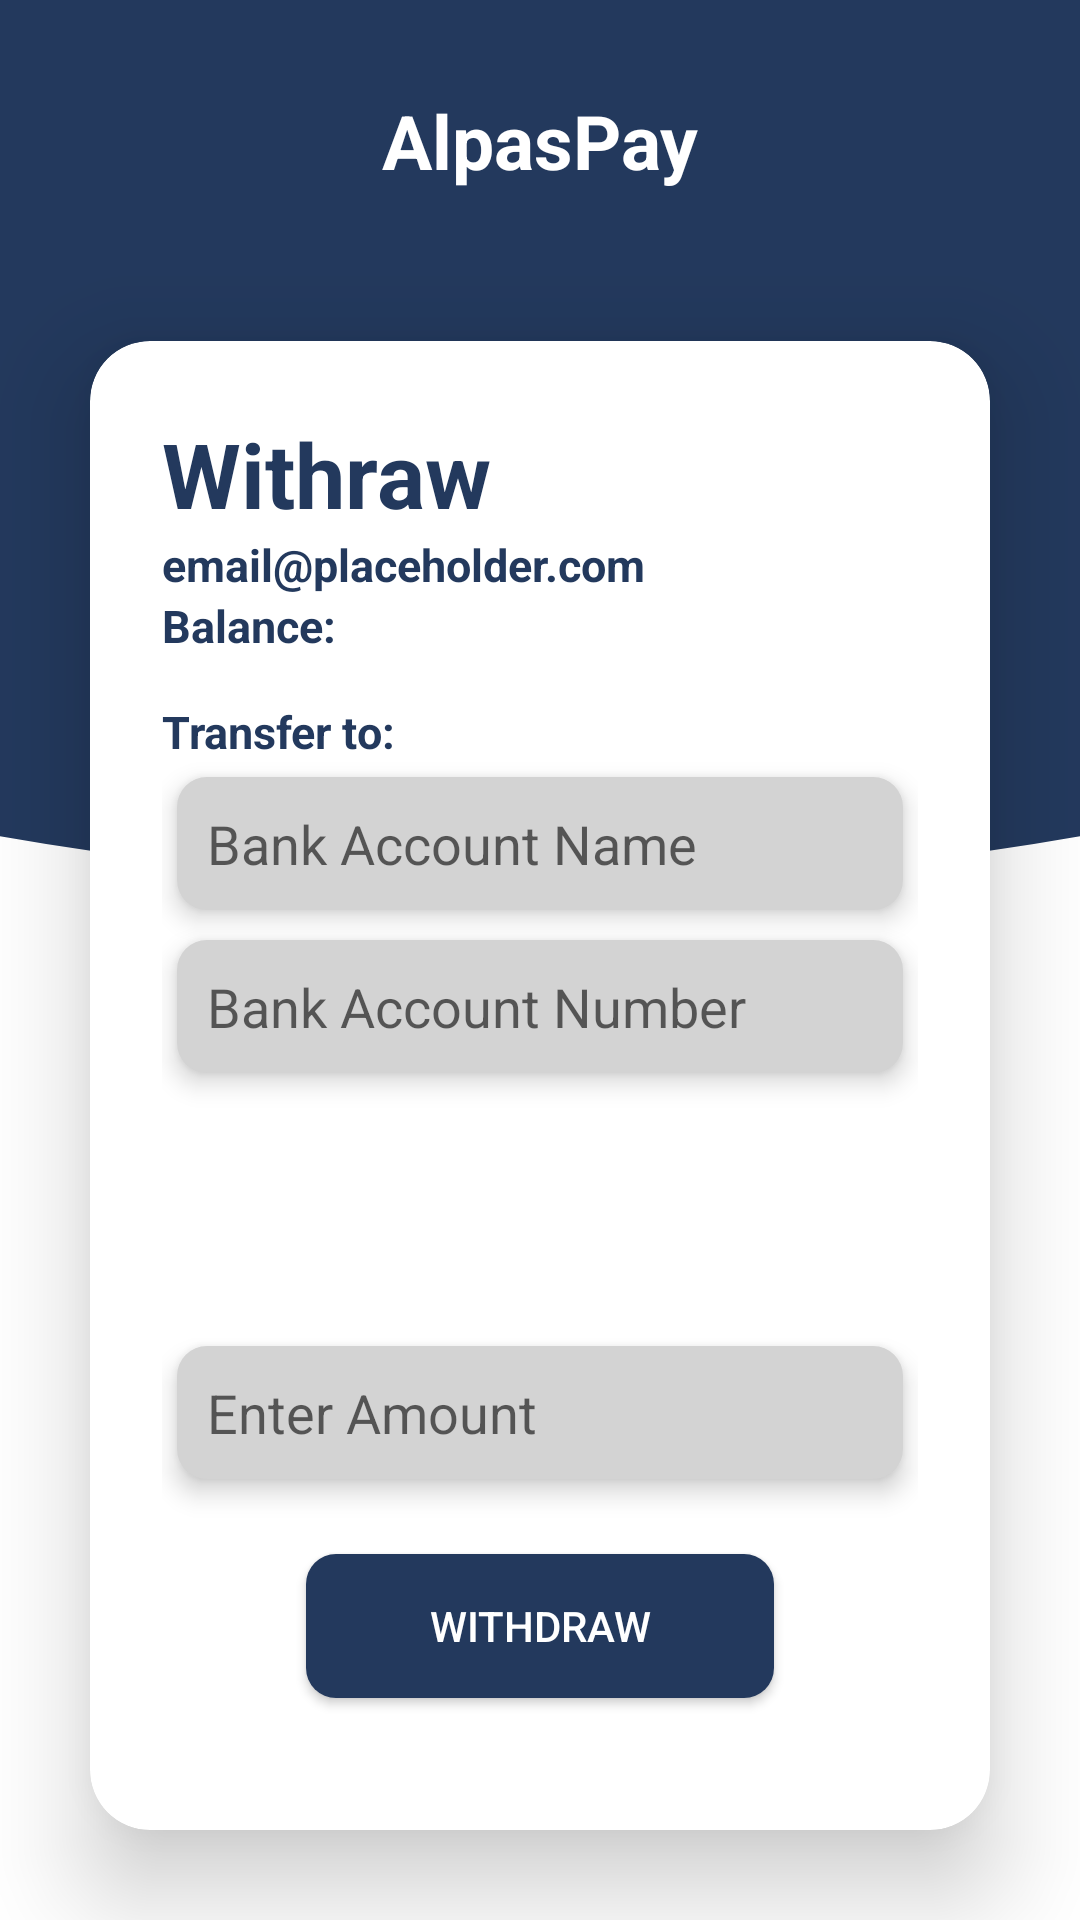

Write the Android layout XML for this screen, with the resource values it uses.
<!-- AndroidManifest.xml: application theme Theme.AlpasPay -->
<!-- res/layout/activity_withraw.xml -->
<?xml version="1.0" encoding="utf-8"?>
<LinearLayout xmlns:android="http://schemas.android.com/apk/res/android"
    xmlns:tools="http://schemas.android.com/tools"
    xmlns:app="http://schemas.android.com/apk/res-auto"
    android:id="@+id/main"
    android:layout_width="match_parent"
    android:layout_height="match_parent"
    tools:context=".WithrawActivity"
    android:orientation="vertical"
    android:background="@drawable/bg_halfcircle">

    <TextView
        android:layout_width="match_parent"
        android:layout_height="wrap_content"
        android:text="@string/alpaspay"
        android:textColor="@color/white"
        android:textStyle="bold"
        android:textSize="25sp"
        android:gravity="center"
        android:paddingTop="30dp"
        android:paddingBottom="20dp"/>

    <androidx.cardview.widget.CardView
        android:layout_width="match_parent"
        android:layout_height="match_parent"
        android:layout_margin="30dp"
        app:cardCornerRadius="20dp"
        app:cardElevation="20dp"
        android:background="@color/white">

        <LinearLayout
            android:layout_width="match_parent"
            android:layout_height="match_parent"
            android:elevation="20dp"
            android:orientation="vertical"
            android:padding="24dp">

            <TextView
                android:layout_width="wrap_content"
                android:layout_height="wrap_content"
                android:background="@color/white"
                android:text="Withraw"
                android:textColor="@color/blue"
                android:textSize="30sp"
                android:textStyle="bold" />

            <TextView
                android:id="@+id/emailTV"
                android:layout_width="wrap_content"
                android:layout_height="wrap_content"
                android:text="@string/email_placeholder_com"
                android:textColor="@color/blue"
                android:textSize="15sp"
                android:textStyle="bold" />
            <TextView
                android:id="@+id/balance"
                android:layout_width="wrap_content"
                android:layout_height="wrap_content"
                android:text="Balance: "
                android:textColor="@color/blue"
                android:textSize="15sp"
                android:textStyle="bold"
                android:paddingBottom="15sp"/>
            <TextView
                android:layout_width="wrap_content"
                android:layout_height="wrap_content"
                android:text="Transfer to:"
                android:textColor="@color/blue"
                android:textSize="15sp"
                android:textStyle="bold" />

            <EditText
                android:layout_width="match_parent"
                android:layout_height="wrap_content"
                android:layout_margin="5dp"
                android:background="@drawable/btn_rounded_gray"
                android:elevation="5dp"
                android:hint="Bank Account Name"
                android:inputType="textPersonName"
                android:padding="10dp" />
            <EditText
                android:layout_width="match_parent"
                android:layout_height="wrap_content"
                android:layout_margin="5dp"
                android:background="@drawable/btn_rounded_gray"
                android:elevation="5dp"
                android:hint="Bank Account Number"
                android:inputType="number"
                android:padding="10dp" />

            <Space
                android:layout_width="wrap_content"
                android:layout_height="wrap_content"
                android:layout_weight="1"/>
            <EditText
                android:id="@+id/amountEdit"
                android:layout_width="match_parent"
                android:layout_height="wrap_content"
                android:layout_margin="5dp"
                android:background="@drawable/btn_rounded_gray"
                android:elevation="5dp"
                android:hint="Enter Amount"
                android:inputType="numberDecimal"
                android:padding="10dp" />
            <Button
                android:id="@+id/btnWithraw"
                android:layout_width="156dp"
                android:layout_height="wrap_content"
                android:layout_margin="20dp"
                android:layout_marginTop="20dp"
                android:background="@drawable/btn_rounded_blue"
                android:text="Withdraw"
                android:textColor="@color/white"
                android:layout_gravity="center"/>
        </LinearLayout>

    </androidx.cardview.widget.CardView>


</LinearLayout>
<!-- resources referenced by this layout -->
<resources>
  <color name="blue">#23395d</color>
  <color name="white">#FFFFFFFF</color>
  <!-- drawable bg_halfcircle: png bitmap (drawable, 16741 bytes) -->
  <!-- drawable btn_rounded_blue (drawable) -->
  <shape xmlns:android="http://schemas.android.com/apk/res/android">
      <solid android:color="@color/blue" />
      <corners android:radius="10dp" />
  </shape>
  <!-- drawable btn_rounded_gray (drawable) -->
  <shape xmlns:android="http://schemas.android.com/apk/res/android">
      <solid android:color="@color/light_gray" />
      <corners android:radius="10dp" /> 
  </shape>
  <string name="alpaspay">AlpasPay</string>
  <string name="email_placeholder_com">email@placeholder.com</string>
  <style name="Theme.AlpasPay" parent="Base.Theme.AlpasPay" />
  <color name="light_gray">#D3D3D3</color>
  <style name="Base.Theme.AlpasPay" parent="Theme.MaterialComponents.DayNight.NoActionBar.Bridge">
          
          
      </style>
</resources>
